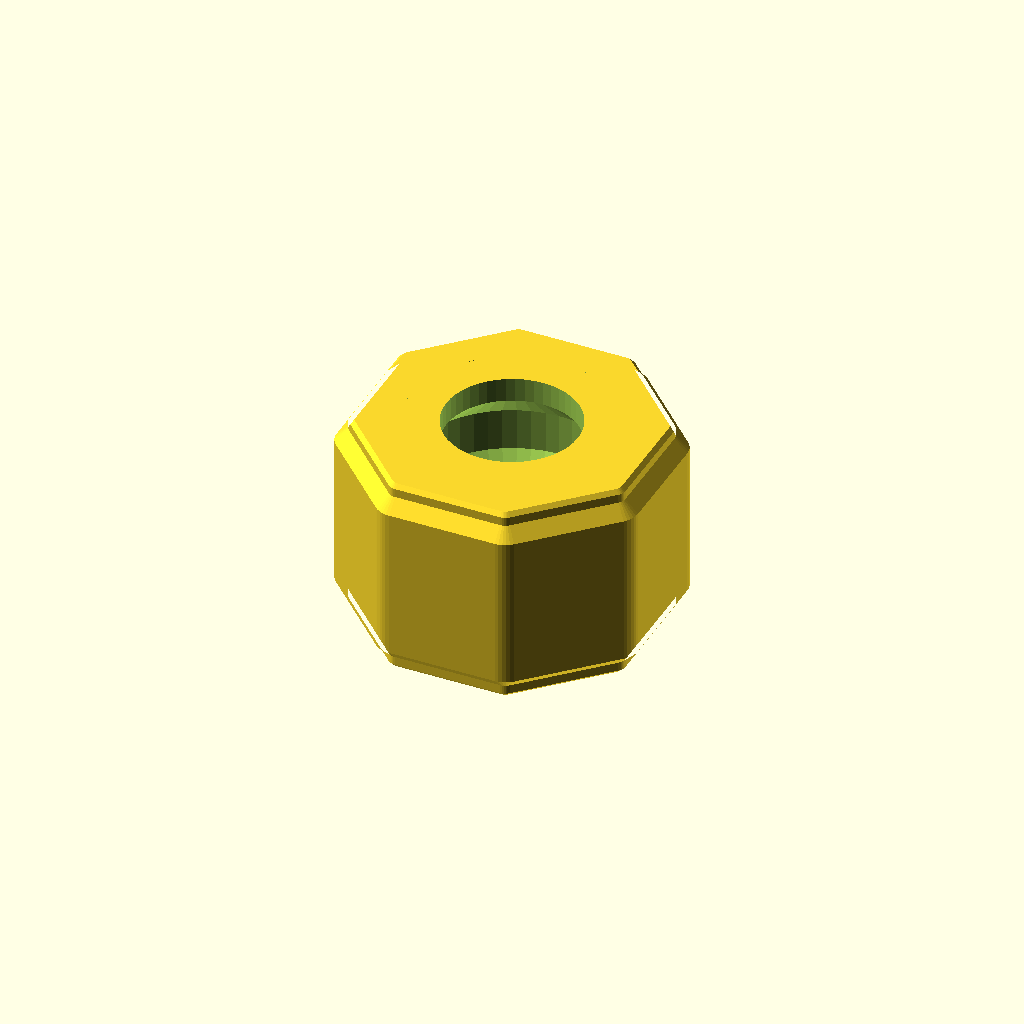
Cell 1: the model at its default parameters.
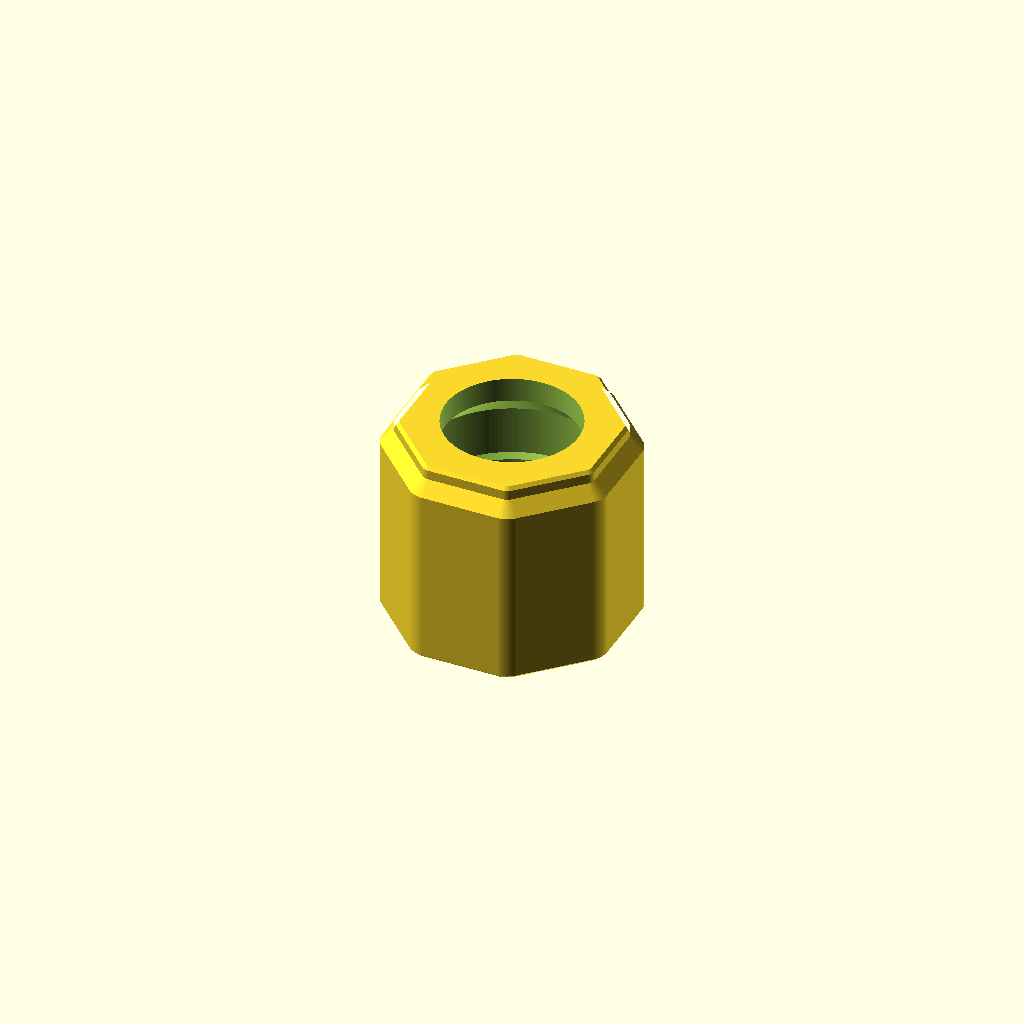
Cell 2: the "p2630" preset from the model's presets file.
One fixed orthographic camera (rotation 55°, 0°, 25°; colour scheme Cornfield) for every cell.
The OpenSCAD source (2023/terrarium/TubePortNut3.scad):
// TubePortNut3.0
// 
// v3.1:
// - Shape more configurable

nut_width = "1.5inch";
inner_thread_radius_offset = "0.2mm";
bottom_shape = "footed"; // ["footed", "straight"]
top_shape = "footed"; // ["footed", "straight"]
edge_bevel = "0.5mm";
cavity_diameter = "1inch";
$tgx11_offset = -0.15;
$fn = 48;

cross_section = false;

module __tubeport3nut__end_params() { }

use <../lib/TOGMod1.scad>
use <../lib/TOGMod1Constructors.scad>
use <../lib/TOGPath1.scad>
use <../lib/TOGPolyhedronLib1.scad>
use <../lib/TOGThreads2.scad>
use <../lib/TOGUnits1.scad>

nut_width_mm       = togunits1_to_mm(nut_width      );
edge_bevel_mm      = togunits1_to_mm(edge_bevel     );
cavity_diameter_mm = togunits1_to_mm(cavity_diameter);
inner_thread_radius_offset_mm = togunits1_to_mm(inner_thread_radius_offset);

togmod1_domodule(
	let( nut_height_mm = 25.4 )
	let( thread_length_mm = min(nut_height_mm/2, 12.7) )
	let( u = 254/160 )
	let( eb = edge_bevel_mm )
	["difference",
		["union",
			tphl1_make_polyhedron_from_layer_function([
				each bottom_shape == "footed" ? [
					[              0     , -u-eb ],
					[              eb    , -u    ],
					[              u     , -u    ],
					[              2*u   ,  0    ],
				] : [
					[              0     ,  0-eb ],
					[              eb    ,  0    ],
				],
				each top_shape == "footed" ? [
					[nut_height_mm-2*u   ,  0    ],
					[nut_height_mm-u     , -u    ],
					[nut_height_mm-eb    , -u    ],
					[nut_height_mm-0     , -u-eb ],
				] : [
					[nut_height_mm-eb    ,  0    ],
					[nut_height_mm-0     ,  0-eb ],
				],
			], function(zo) togpath1_rath_to_polypoints(
				togpath1_make_polygon_rath($fn=8, corner_ops=[["round",3], ["offset",zo[1]+$tgx11_offset]], r=nut_width_mm/2/cos(22.5), rotation=22.5)
			), layer_points_transform="key0-to-z" ),
		],
		
		["union",
			togthreads2_make_threads(
				togthreads2_simple_zparams([[0, 1], [thread_length_mm, 1]], extend=3, taper_length=1.5, inset=1),
				"7/8-10-UNC",
				r_offset = inner_thread_radius_offset_mm
			),
			let(
				cz0 = thread_length_mm-6, // Bottom tip
				cz1 = thread_length_mm  , // Top of threads
				cz2 = nut_height_mm-3-(cavity_diameter_mm - 16.5)/2, // Bottom of top bevel
				cz3 =    nut_height_mm-3, // Top of top bevel
				cz4 =    nut_height_mm+1  // A bit beyond the top
			)
			tphl1_make_z_cylinder(zds=[
				// TODO: Some intersecting or other cleverness to make sure Zs are in order
				[cz0, cavity_diameter_mm-12],
				[cz1, cavity_diameter_mm],
				[cz2, cavity_diameter_mm],
				[cz3, 16.5],
				[cz4, 16.5],
			])
		],
		
		if( cross_section ) ["translate", [-50,-50,0], togmod1_make_cuboid([100,100,200])],
	]
);
Customizer parameters (derived from the source; name, type, default, range or options):
nut_width: string, default "1.5inch"
inner_thread_radius_offset: string, default "0.2mm"
bottom_shape: string, default "footed", options "footed", "straight"
top_shape: string, default "footed", options "footed", "straight"
edge_bevel: string, default "0.5mm"
cavity_diameter: string, default "1inch"
cross_section: bool, default false
